Photos from the image-classification dataset "cropped_dataset" in the GitHub repository vkerem0/visionfortress. Its 9 classes are: demoman, engineer, heavy, medic, pyro, scout, sniper, soldier, spy.

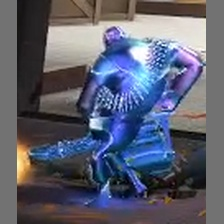
Label: heavy

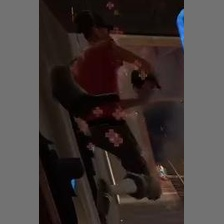
Label: scout

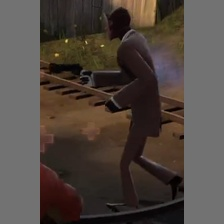
Label: spy

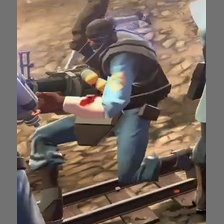
Label: demoman

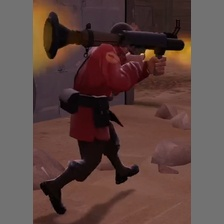
Label: soldier

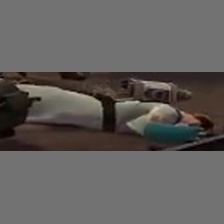
Label: medic
